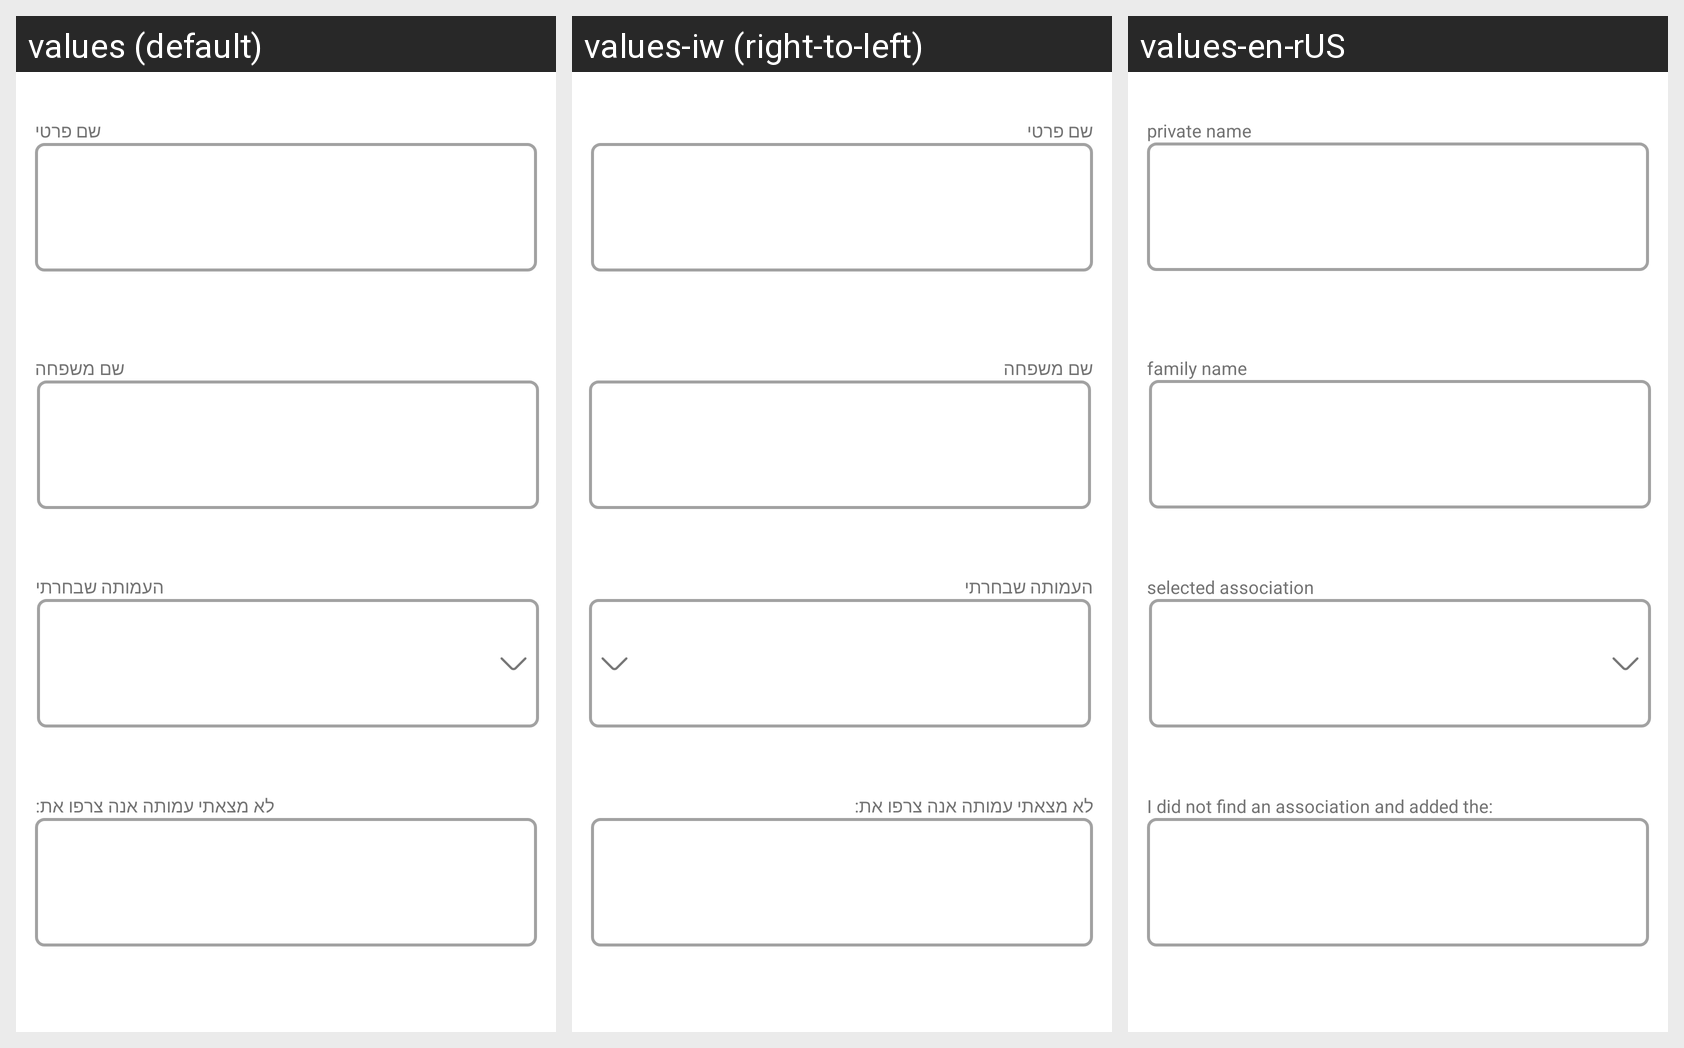

This grid shows one Android layout under several languages. Give, for every string resource on the screen, its name, the default text and each shown locale's text.
Android screen res/layout/fragment_reg_first.xml rendered under 3 locales, left to right: values (default), values-iw (right-to-left), values-en-rUS. Device: Nexus 5 (rendered at 1080×1920; each locale shown at half size, 540×960, under a caption strip naming it); theme Theme.Choobudo.
Strings drawn on this screen, with the default value and each locale's value (text and hints the layout hard-codes, and strings that could not be matched under every locale, appear in the picture but are not listed):

private_name
  values: שם פרטי
  values-iw: שם פרטי
  values-en-rUS: private name

family_name
  values: שם משפחה
  values-iw: שם משפחה
  values-en-rUS: family name

selected_association
  values: העמותה שבחרתי
  values-iw: העמותה שבחרתי
  values-en-rUS: selected association

didnt_find
  values: לא מצאתי עמותה אנה צרפו את:
  values-iw: לא מצאתי עמותה אנה צרפו את:
  values-en-rUS: I did not find an association and added the:
